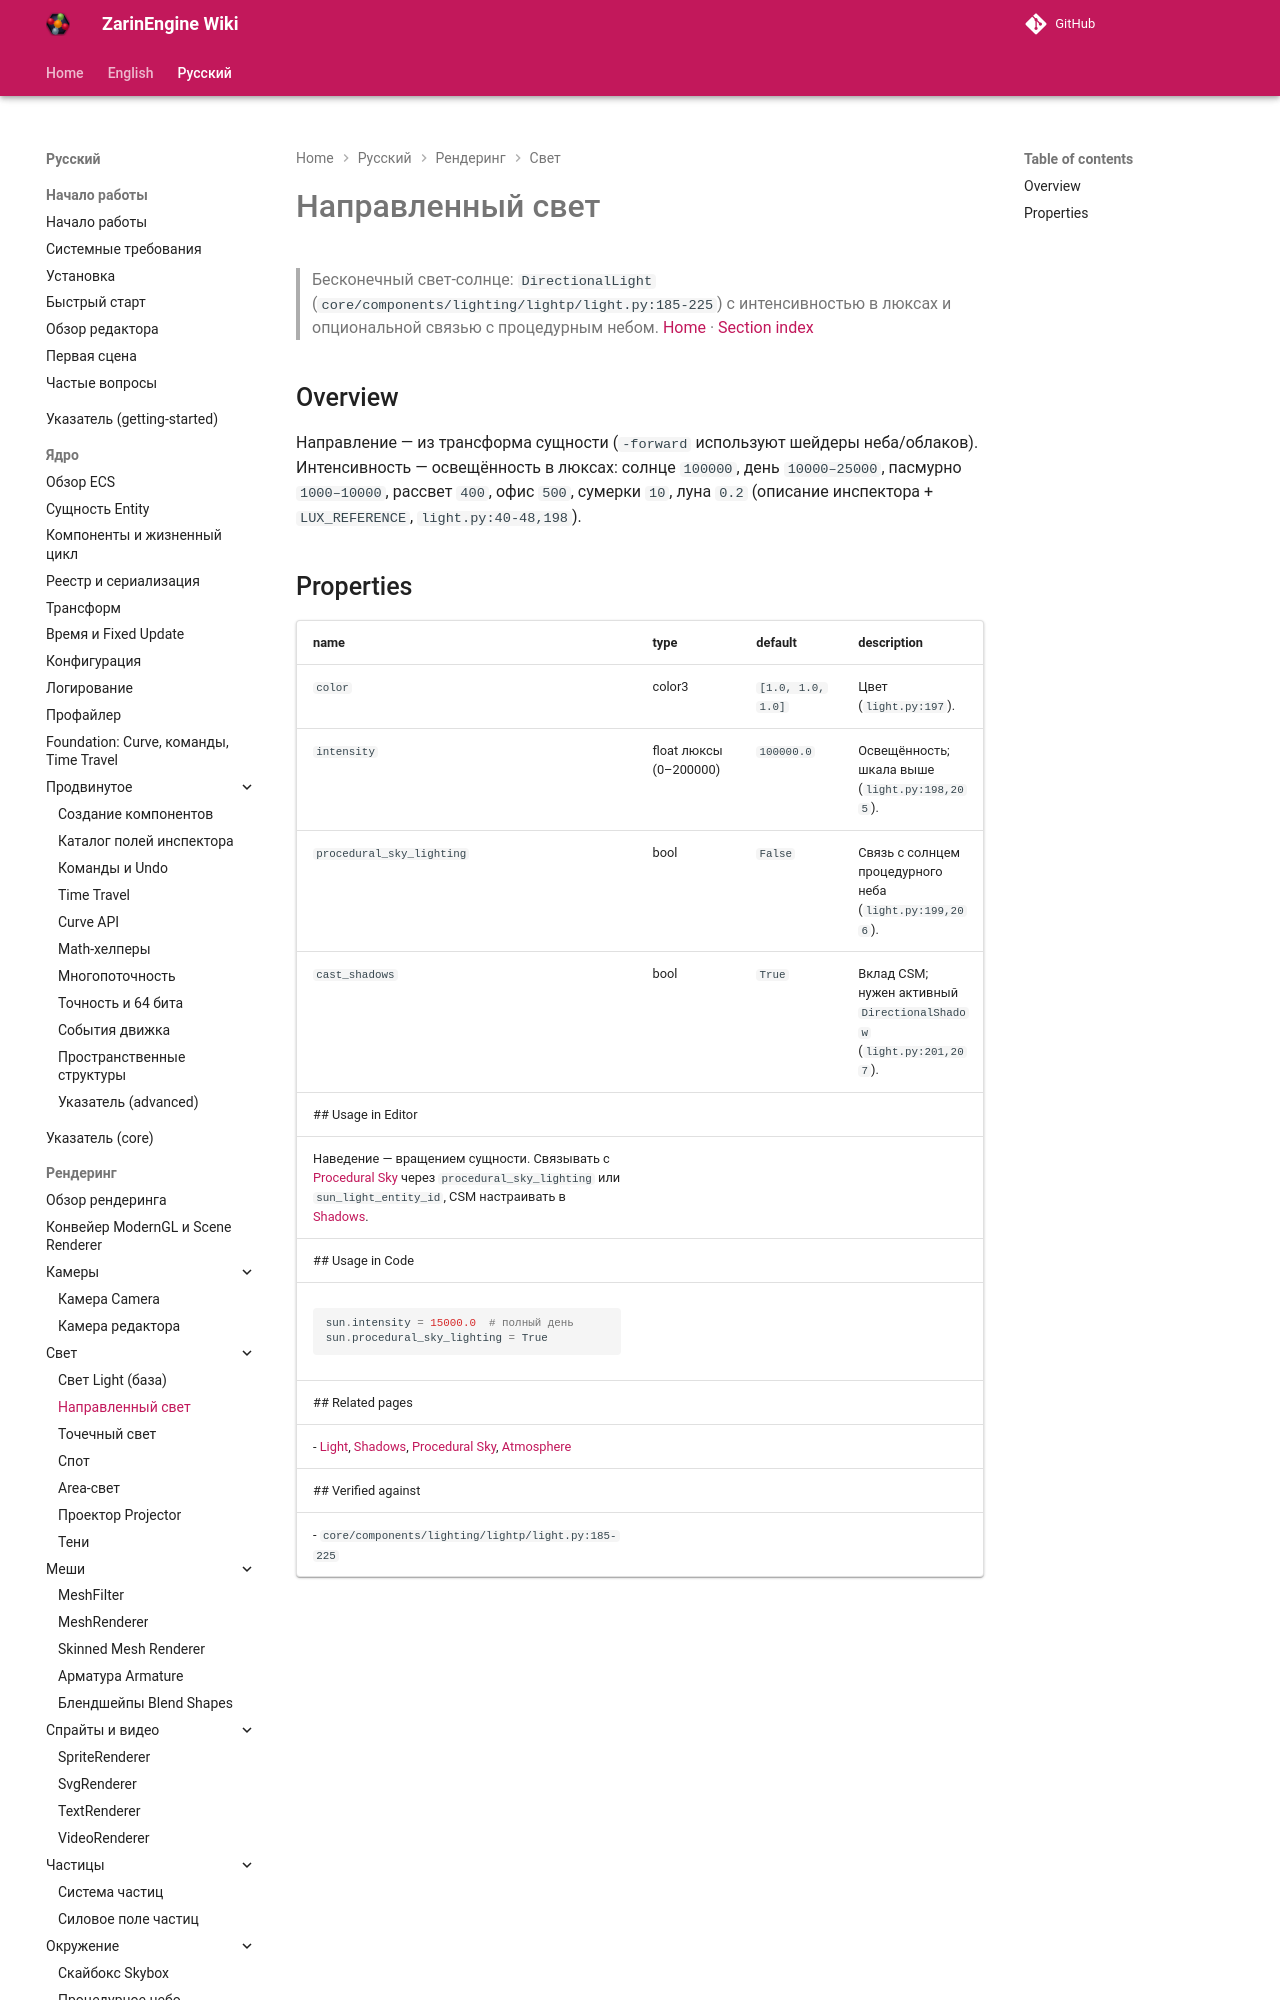

repository: EgorKonstrukt/ZarinEngineWiki · page: ru/rendering/directional-light/index.html · generator: mkdocs

# Направленный свет
> Бесконечный свет-солнце: `DirectionalLight` (`core/components/lighting/lightp/light.py:185-225`) с интенсивностью в люксах и опциональной связью с процедурным небом.
[Home](../../index.md) · [Section index](./_section.md)
